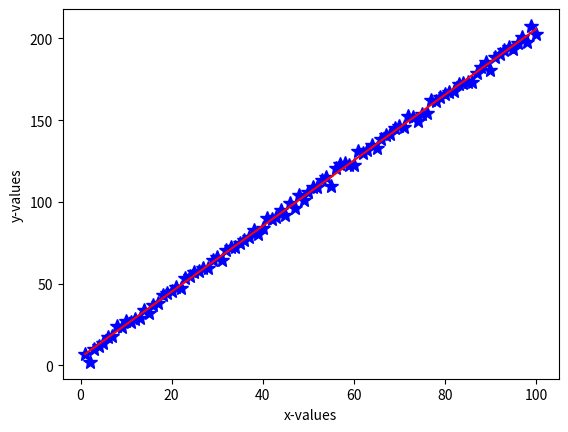

Write the Python code that produced this figure.
"""
Part I activity in Parameter Fitting Tutorial
[redacted]
June 2015
"""

import numpy as np
import matplotlib.pyplot as plt
import numpy.random as npr

# Generating fake data set to start with:
alphatrue=2. # slope
betatrue=5.  # intercept
errs=2.5 # sigma (amplitude of errors)

narr=100 # number of data points
xvals = np.arange(narr) + 1. # xvals range from 1-51
yvals = alphatrue*xvals + betatrue + npr.normal(0,errs,narr) # yvals 
# What aspect of a real data set does npr.normal emulate here?
# What assumption is made here that is key to the least squares approach?
#   We are assuming that is a noramlly distributed error for this whole
#   data set. 

# Plot fake data
plt.figure(1) 
plt.clf()
plt.plot(xvals,yvals,'b*',markersize=10)
plt.xlabel("x-values")
plt.ylabel("y-values")

# Determine slope & y-intercept using least squares analytic solution 

alphaest=(np.mean(xvals)*np.mean(yvals)-np.mean(xvals*yvals)) / \
   (np.mean(xvals)**2 -np.mean(xvals**2)) #  from derivation
betaest= np.mean(yvals) - alphaest*np.mean(xvals) # calculate estimate of y-intercept from derivation
# Why must we use alphaest rather than alphatrue in the above formula?
#   Must use alphaest because we would not normally know the true values for
#   a data set, therefore the error added on the set is a more realistic representation.
# The MLE values of the slope and y-intercept are equivalent to the least
# squares fit results.
print("analytical MLE slope = %0.7f" %alphaest)
print("analytical MLE y-intercept = %0.7f" %betaest)

# Overplot the MLE ("best fit") solution
yfitvals=xvals*alphaest+betaest
plt.plot(xvals,yfitvals,'r')

# Compute analytic uncertainties on slope and y-intercept 

alphaunc = np.sqrt(np.sum((yvals - (alphaest*xvals+betaest))**2) / ((narr-2.)*(np.sum((xvals-np.mean(xvals))**2))))
betaunc = np.sqrt((np.sum((yvals - (alphaest*xvals+betaest))**2) / (narr-2.)) * ((1./narr) + (np.mean(xvals)**2)/np.sum((xvals-np.mean(xvals))**2)) )

print("analytical MLE uncertainty on alpha is %0.7f" % (alphaunc))
print("analytical MLE uncertainty on beta is %0.7f" % (betaunc))

print("fractional uncertainty on alpha is %0.7f" % (alphaunc/alphaest))
print("fractional uncertainty on beta is %0.7f" % (betaunc/betaest))
# Which parameter has larger fractional uncertainty?
#   Based on our estimates the intercept has a larger uncertainty fraction

# Solution using python solver np.polyfit
# third parameter is order of fit, 1 for linear
pfit = np.polyfit(xvals, yvals, 1)  # returns coeff. of highest order term first

print("               ") # put in some whitespace to make easier to read
print("np.polyfit MLE slope = %0.7f" %pfit[0])
print("np.polyfit MLE y-intercept = %0.7f" %pfit[1])

# Do you get the same result as in analytical case?
#   Yes, this gives you the same slope and intercept estimates as the analytical method

# Note that most problems do not have analytical solutions

# Can also obtain errors from the diagonal terms of the covariance
# matrix, which is the inverse of the Hessian matrix and
# can be computed in np.polyfit by setting cov='True'

pfit, covp = np.polyfit(xvals, yvals, 1, cov='True')  # returns coeff. of highest order term first
# setting cov='True' returns the covariance matrix
# how do we get the errors from it?
#   The errors are the two diagonals and they're square roots so they need
#   to be squared
print("slope is %0.7f +- %0.7f" % (pfit[0], np.sqrt(covp[0,0])))
print("intercept is %0.7f +- %0.7f" % (pfit[1], np.sqrt(covp[1,1])))

# Are those errors the same as in analytical solution?
# What happens to the uncertainties if you increase/decrease the number of points used in the fit (try N=100, N=10) ?
# What happens to the percentage difference between the analytical and numerical methods for computing the uncertanties if you increase/decrease the number of points (try N=100, N=10)?
#   These values do not exactly match the analytical solution possibly because it
#   is a non-analytic approach and therefore makes estimates. For bigger numbers
#   of fitting points (N=100) we see smaller uncertainties and smaller percentgae
#   differences for the increased number. For a smaller number (N=10) we see both 
#   larger uncertainties and larger percentage differences between analytic and
#   numeric estimates. The larger number though, may be over-fitting.



